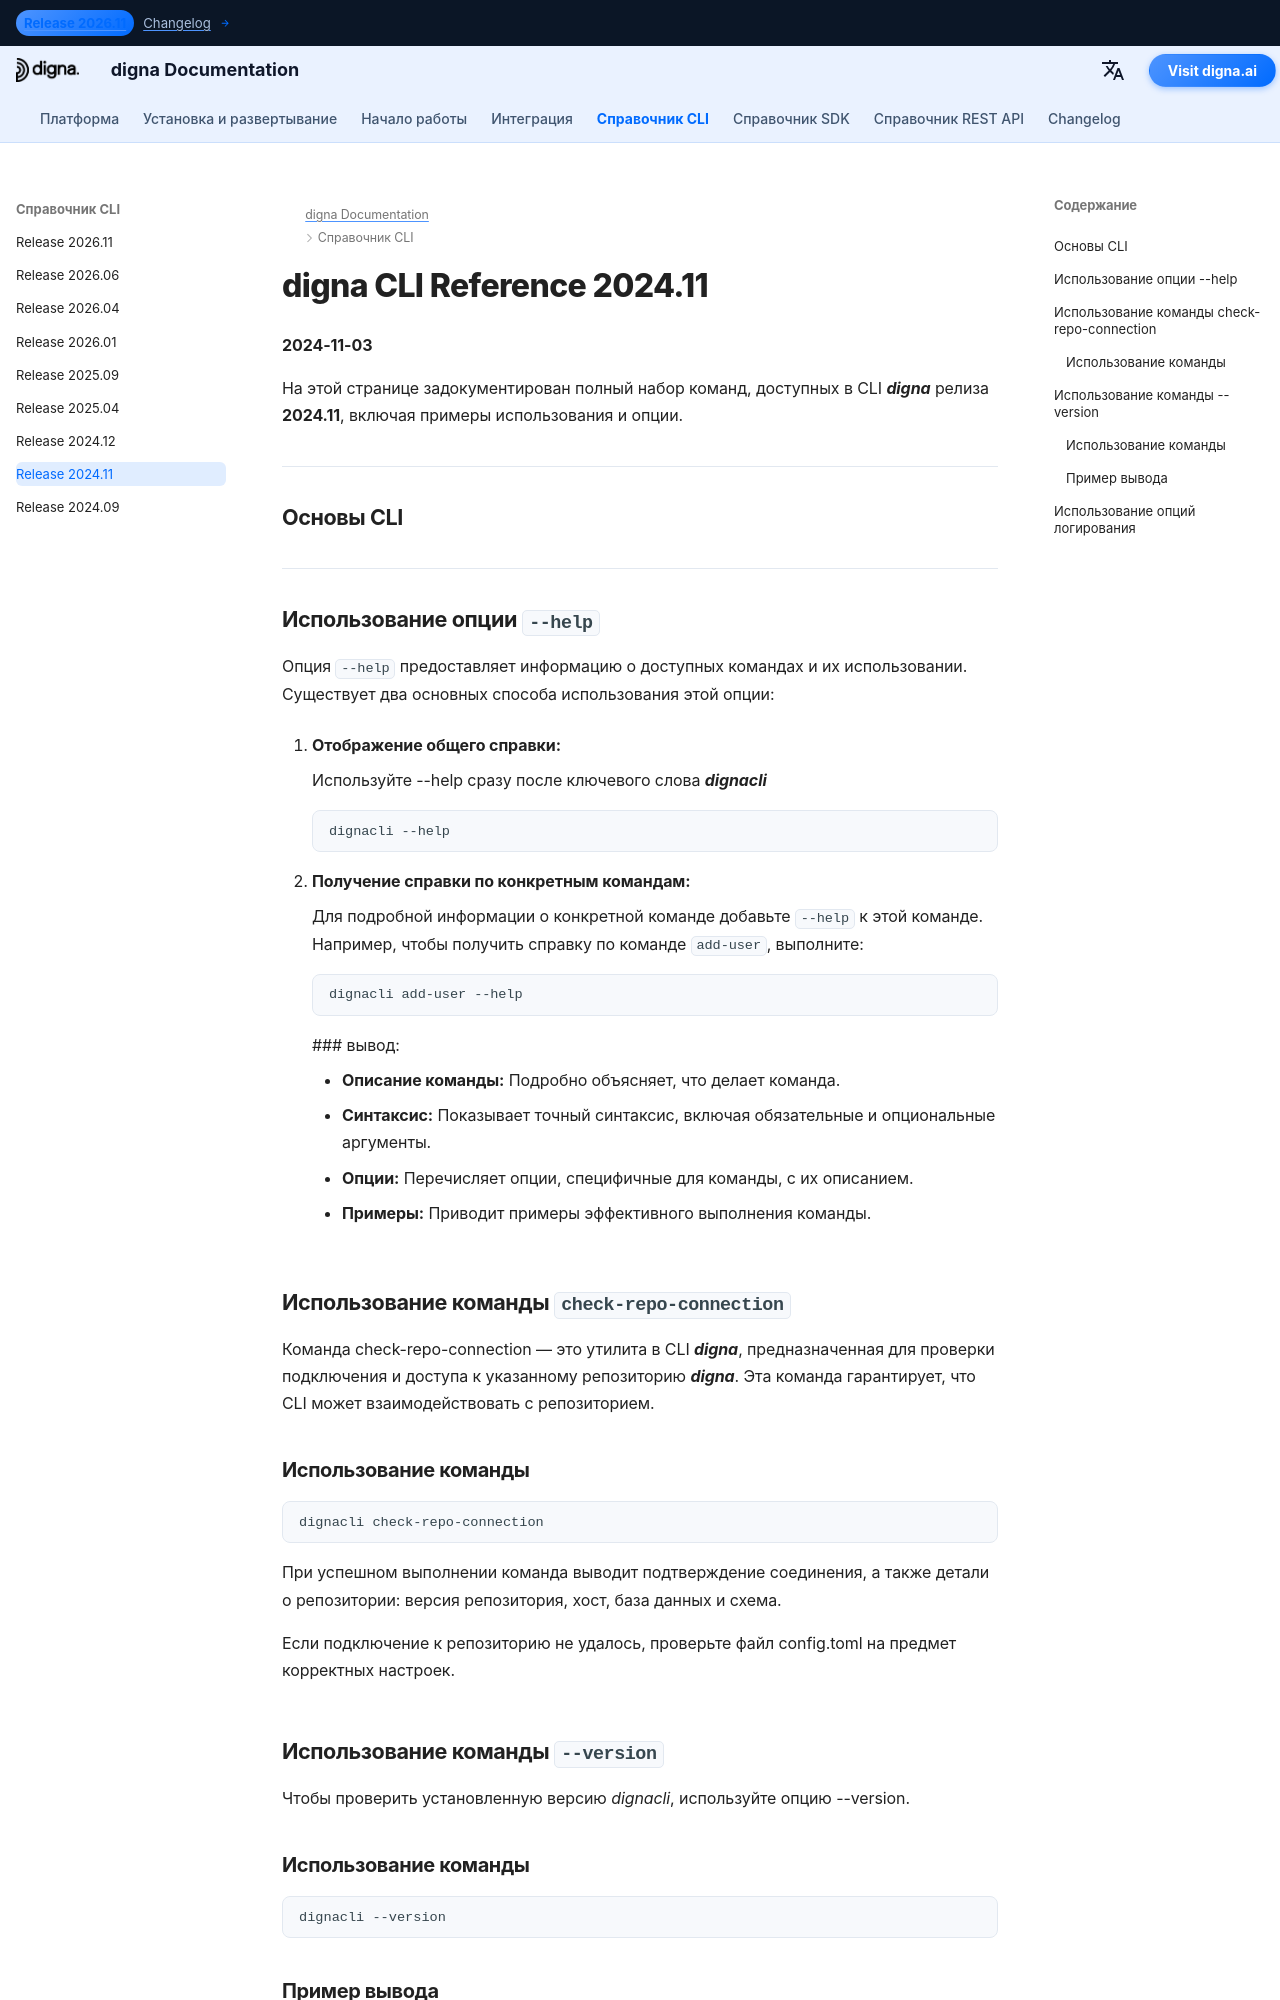

repository: dignaai/digna-docs · page: ru/cli/Command_Line_Interface_202411/index.html · generator: mkdocs

---
title: Справочник digna CLI 2024.11 – Команды и примеры | документация digna
description: Полный справочник для digna CLI релиза 2024.11. Узнайте, как управлять пользователями, репозиториями и данными с помощью таких команд, как add-user, check-repo-connection, upgrade-repo, inspect, tls-status и других.
image: /assets/logo_square.png
---

# digna CLI Reference 2024.11
**2024-11-03**

На этой странице задокументирован полный набор команд, доступных в CLI ***digna*** релиза **2024.11**, включая примеры использования и опции.


---
## Основы CLI

---

## Использование опции `--help`

Опция `--help` предоставляет информацию о доступных командах и их использовании. Существует два основных способа использования этой опции:

1. **Отображение общего справки:**
   
    Используйте --help сразу после ключевого слова ***dignacli***  
   ```bash
   dignacli --help
   ```

2. **Получение справки по конкретным командам:**  
  
    Для подробной информации о конкретной команде добавьте `--help` к этой команде.  
    Например, чтобы получить справку по команде `add-user`, выполните:
     ```bash
     dignacli add-user --help
     ```

     ### вывод:
      
     - **Описание команды:** Подробно объясняет, что делает команда.  
     - **Синтаксис:** Показывает точный синтаксис, включая обязательные и опциональные аргументы.  
     - **Опции:** Перечисляет опции, специфичные для команды, с их описанием.  
     - **Примеры:** Приводит примеры эффективного выполнения команды.

  
## Использование команды `check-repo-connection`

Команда check-repo-connection — это утилита в CLI ***digna***, предназначенная для проверки подключения и доступа к указанному репозиторию ***digna***. Эта команда гарантирует, что CLI может взаимодействовать с репозиторием.
      
### Использование команды
```bash
dignacli check-repo-connection
```

При успешном выполнении команда выводит подтверждение соединения, а также детали о репозитории: версия репозитория, хост, база данных и схема.  
  
Если подключение к репозиторию не удалось, проверьте файл config.toml на предмет корректных настроек.

## Использование команды `--version`

Чтобы проверить установленную версию *dignacli*, используйте опцию --version.  
  
### Использование команды
```bash
dignacli --version
```
